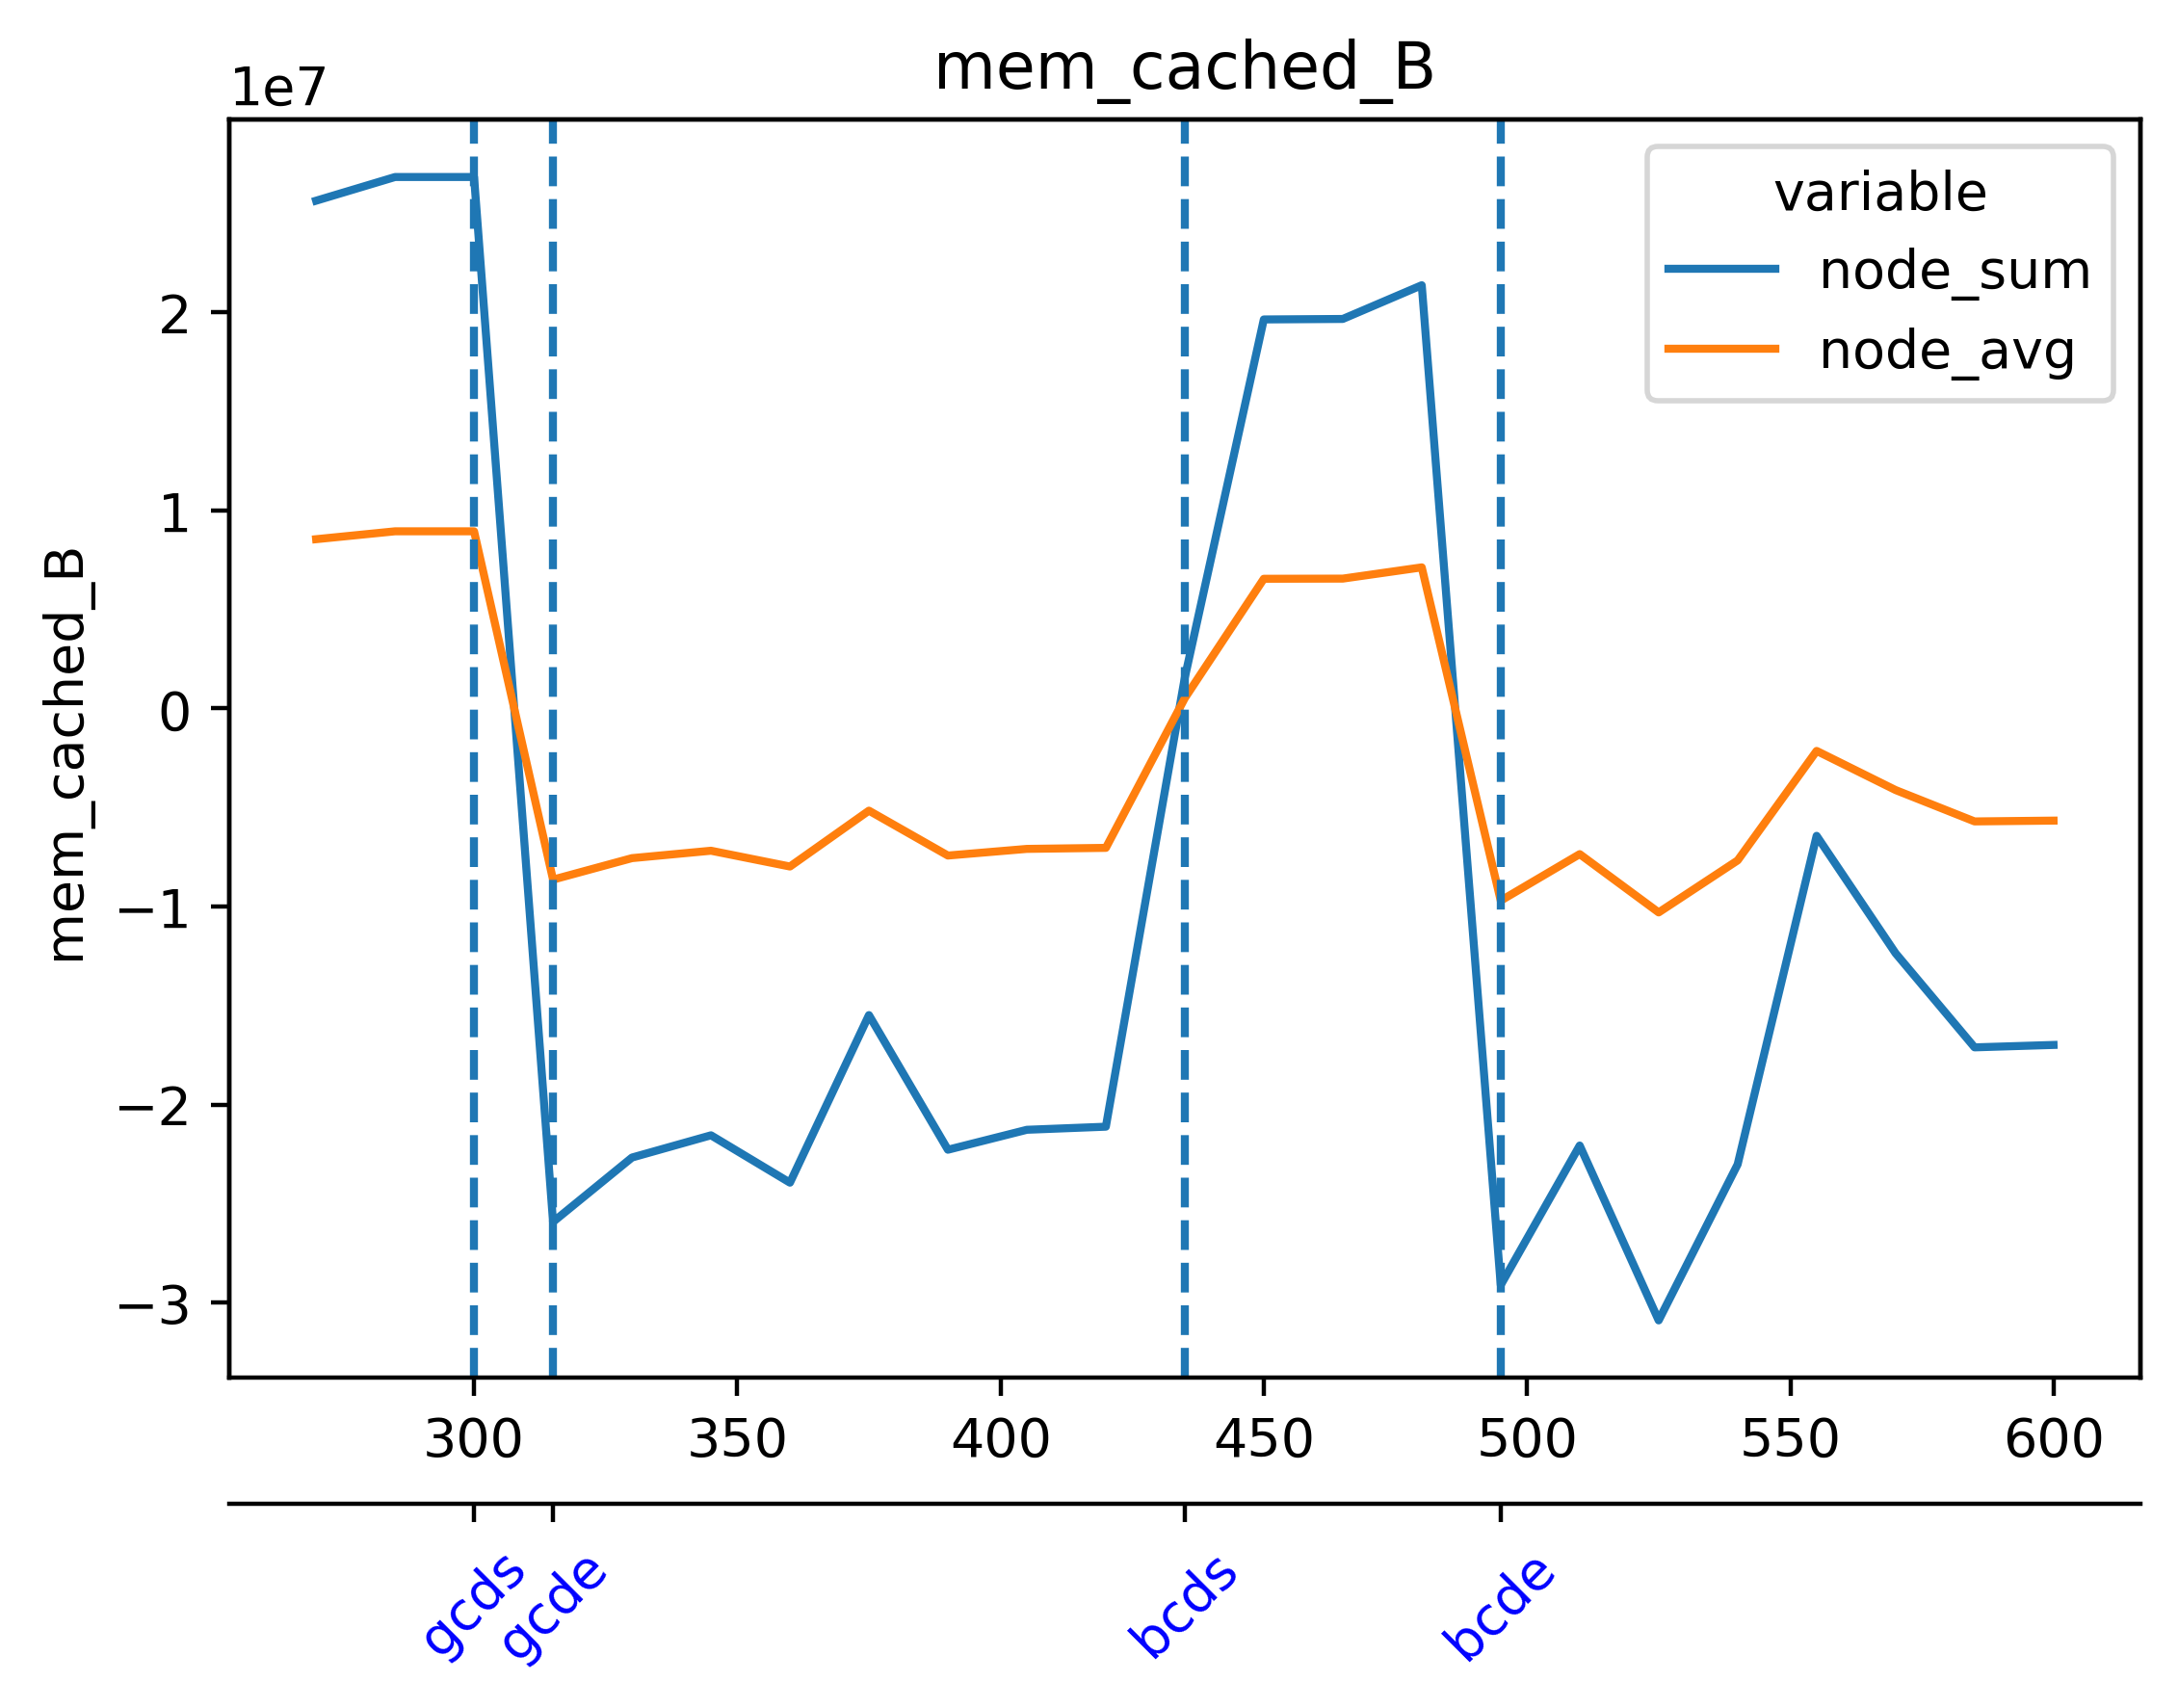

Values plotted in this chart, from the file beside it:
timestamp, beacon-metrics-gazer--7b1c0d7a4c6c42769a…, cadvisor, cl-1-prysm-geth--abca67d1ee6a4e7fb261820…, cl-2-prysm-geth--88ff2bdd3fd74ddab386856…, dora--63267cc0bfe34136b43e54e3e027e2da, el-1-geth-prysm--cec91d692939414cbf44058…, el-2-geth-prysm--1bf91a17ec80479eaa038c1…, el-forkmon--7d8d78deeeda49e9a4c8ee2db9b5…, ethereum-metrics-exporter-1-prysm-geth--…, ethereum-metrics-exporter-2-prysm-geth--…, grafana--f007a2d4c20d41fc9166ce3ae9a608c…, helpers-grafana-1, kurtosis-api--19096d4a65984f2ba0791de40f…, kurtosis-engine--229920ee62bc4cf39f51c74…, kurtosis-logs-aggregator, kurtosis-logs-collector--19096d4a65984f2…, kurtosis-reverse-proxy--229920ee62bc4cf3…, portainer, prometheus, prometheus--66f832a0bccc478f82d5968272ef…, validator-key-generation-cl-validator-ke…, vc-1-geth-prysm--0567dd7483864d8f8c8946b…, vc-2-geth-prysm--d1e87affcb63441197384b4…
1716635565, 9715712, 199229440, 508772352, 488701952, 30998528, 104271872, 103972864, 28811264, 13545472, 11304960, 91721728, 58671104, 34390016, 25272320, 47960064, 3338240, 19333120, 16486400, 668700672, 74256384, 3067904, 36839424, 31748096
1716635580, 9715712, 198615040, 509038592, 494153728, 31035392, 104374272, 104050688, 29478912, 12906496, 11255808, 91721728, 58671104, 34390016, 25272320, 48123904, 3338240, 19333120, 16486400, 728862720, 75026432, 3067904, 36024320, 31756288
1716635595, 9715712, 198094848, 509038592, 516218880, 31035392, 104325120, 104058880, 29691904, 13406208, 11694080, 91721728, 58671104, 34390016, 25272320, 48459776, 3338240, 19333120, 14741504, 730099712, 75132928, 3067904, 36495360, 31772672
1716635610, 9715712, 198090752, 508825600, 516243456, 31039488, 104419328, 104038400, 29765632, 13070336, 11456512, 91729920, 58671104, 34390016, 24985600, 48631808, 3342336, 19333120, 14741504, 730406912, 75177984, 3067904, 36573184, 31772672
1716635625, 9715712, 198098944, 508919808, 516231168, 31039488, 104411136, 105541632, 29773824, 13107200, 10932224, 91725824, 58671104, 34390016, 24985600, 48766976, 3338240, 19333120, 14741504, 730935296, 75227136, 3067904, 37728256, 31780864
1716635640, 9715712, 198352896, 508923904, 516247552, 31039488, 104464384, 105541632, 29405184, 12935168, 11251712, 91725824, 58671104, 34390016, 24985600, 48906240, 3338240, 19333120, 14741504, 731136000, 75280384, 3067904, 37851136, 31780864
1716635655, 9715712, 198352896, 508919808, 516247552, 31043584, 104886272, 105590784, 29196288, 12419072, 10825728, 91729920, 58671104, 34390016, 24985600, 49238016, 3338240, 19333120, 14741504, 731811840, 75329536, 3067904, 37888000, 31817728
1716635670, 9715712, 198107136, 509186048, 516272128, 27938816, 104542208, 105582592, 29249536, 13389824, 10596352, 91729920, 58671104, 34390016, 24985600, 49504256, 3383296, 19333120, 14741504, 732262400, 74989568, 3067904, 37892096, 31825920
1716635685, 9715712, 198094848, 509464576, 516280320, 27967488, 104521728, 105644032, 28491776, 13131776, 10686464, 91725824, 58671104, 34390016, 25473024, 49672192, 3338240, 19333120, 14741504, 792444928, 75046912, 3067904, 37896192, 31838208
1716635700, 9715712, 198356992, 516268032, 516538368, 27996160, 104845312, 105644032, 28499968, 13676544, 10723328, 91729920, 58671104, 34390016, 25473024, 49881088, 3338240, 19333120, 14741504, 792674304, 75104256, 3067904, 38928384, 31854592
1716635715, 9715712, 198098944, 516538368, 516288512, 28000256, 104869888, 105701376, 28717056, 12824576, 11149312, 91725824, 58671104, 34390016, 25473024, 50356224, 3342336, 19333120, 14807040, 792936448, 75157504, 3067904, 37834752, 32698368
1716635730, 9715712, 198356992, 516808704, 516558848, 28008448, 104615936, 105709568, 28725248, 12881920, 11436032, 91725824, 58671104, 34390016, 25067520, 50675712, 3346432, 19333120, 14807040, 793247744, 75280384, 3067904, 37834752, 32714752
1716635745, 9715712, 198098944, 516292608, 516300800, 28045312, 104615936, 105754624, 28721152, 12566528, 10964992, 91729920, 58671104, 34390016, 25067520, 50532352, 3346432, 19333120, 14807040, 793305088, 75333632, 3067904, 37838848, 32714752
1716635760, 9715712, 198443008, 518152192, 501809152, 28086272, 105013248, 106254336, 28917760, 12689408, 11005952, 91725824, 58671104, 34390016, 25067520, 50827264, 3342336, 19333120, 16568320, 793354240, 75374592, 3067904, 37871616, 32714752
1716635775, 9715712, 198184960, 518483968, 502067200, 28106752, 104693760, 106373120, 28667904, 12410880, 11169792, 91721728, 58671104, 34390016, 25067520, 51204096, 3342336, 19333120, 16568320, 793403392, 75427840, 3067904, 37871616, 32743424
1716635790, 9715712, 198180864, 518221824, 503918592, 27910144, 104787968, 105848832, 28790784, 12341248, 11014144, 91725824, 58671104, 34390016, 25137152, 51232768, 3391488, 19333120, 16568320, 793460736, 75476992, 3067904, 37879808, 32096256
1716635805, 9723904, 198709248, 518483968, 506441728, 27951104, 104779776, 105873408, 28831744, 12308480, 11296768, 91725824, 58671104, 34390016, 25137152, 51793920, 3338240, 19333120, 16568320, 793513984, 75526144, 3067904, 37888000, 32100352
1716635820, 9723904, 198193152, 516161536, 518561792, 45617152, 104804352, 105877504, 29196288, 12709888, 11329536, 91725824, 58671104, 34390016, 25137152, 51847168, 3387392, 19333120, 16568320, 793579520, 75579392, 3067904, 37888000, 32112640
1716635835, 9723904, 198696960, 516157440, 517513216, 45625344, 104861696, 106819584, 29249536, 12296192, 11001856, 91721728, 58671104, 34390016, 25137152, 51863552, 3342336, 19333120, 16601088, 793640960, 75624448, 3067904, 37904384, 33271808
1716635850, 9723904, 198172672, 516247552, 517562368, 45641728, 104919040, 105938944, 29560832, 12558336, 10735616, 91725824, 58675200, 34390016, 25243648, 52178944, 3338240, 19333120, 16601088, 669990912, 75673600, 3067904, 38420480, 34037760
1716635865, 9723904, 198434816, 516501504, 517562368, 45658112, 104873984, 105984000, 28921856, 13316096, 10588160, 91725824, 58675200, 34390016, 25243648, 52281344, 3338240, 19333120, 16601088, 670060544, 75726848, 3067904, 37937152, 34267136
1716635880, 9719808, 198180864, 487157760, 517623808, 45690880, 107524096, 106127360, 28987392, 12603392, 10575872, 91725824, 58675200, 34390016, 25243648, 52314112, 3342336, 19337216, 16601088, 670109696, 75776000, 3067904, 38043648, 34267136
1716635895, 9719808, 198438912, 486903808, 519618560, 45703168, 107413504, 106106880, 29118464, 12214272, 11571200, 91721728, 58675200, 34390016, 25243648, 52707328, 3338240, 19337216, 16601088, 670158848, 75829248, 3067904, 38043648, 34283520
1716635910, 9719808, 198438912, 487165952, 519372800, 45731840, 107368448, 106684416, 29122560, 13021184, 11542528, 91721728, 58515456, 34390016, 25284608, 52973568, 3375104, 19337216, 16601088, 670203904, 76230656, 3067904, 38047744, 34291712
1716635925, 9719808, 198438912, 486903808, 519368704, 45735936, 107474944, 106278912, 29224960, 12349440, 11132928, 91721728, 58515456, 34390016, 25284608, 53125120, 3350528, 19337216, 16601088, 670294016, 76828672, 3067904, 38047744, 33660928
1716635940, 9719808, 198705152, 490659840, 521469952, 33857536, 107446272, 106258432, 29323264, 12365824, 10866688, 91721728, 58515456, 34390016, 25284608, 53321728, 3387392, 19337216, 16601088, 675999744, 76587008, 3067904, 36933632, 33198080
1716635955, 9719808, 198180864, 487587840, 520957952, 33865728, 107466752, 106422272, 29335552, 12259328, 11571200, 91721728, 58515456, 34390016, 25284608, 53628928, 3338240, 19337216, 16601088, 676077568, 76640256, 3067904, 36933632, 33198080
1716635970, 9719808, 198705152, 487866368, 521015296, 33869824, 107778048, 106536960, 29200384, 13303808, 10850304, 91725824, 58523648, 34390016, 24973312, 53653504, 3350528, 19337216, 14737408, 672174080, 76685312, 3067904, 36933632, 32940032
1716635985, 9719808, 198180864, 487866368, 521003008, 33882112, 107544576, 106827776, 29212672, 13180928, 11223040, 91721728, 58523648, 34390016, 24973312, 53886976, 3338240, 19337216, 14737408, 672796672, 76734464, 3067904, 36966400, 32940032
1716636000, 9719808, 198176768, 498540544, 521289728, 33894400, 108404736, 106344448, 29224960, 13246464, 10874880, 91721728, 58519552, 34390016, 24973312, 54042624, 3338240, 19337216, 14737408, 672931840, 76787712, 3067904, 36962304, 32948224
1716636015, 9719808, 198701056, 507723776, 521011200, 33898496, 108474368, 106401792, 29237248, 13688832, 11419648, 91721728, 58519552, 34390016, 24973312, 54259712, 3342336, 19337216, 14737408, 673251328, 76836864, 3067904, 36970496, 32948224
1716636030, 9719808, 198176768, 507731968, 521019392, 33910784, 108498944, 106369024, 29245440, 13803520, 11083776, 91721728, 58515456, 34390016, 25063424, 54480896, 3338240, 19337216, 14737408, 673394688, 76914688, 3067904, 36970496, 32952320
1716636045, 9719808, 198176768, 508088320, 521281536, 33931264, 108670976, 106426368, 29491200, 12279808, 11431936, 91721728, 58515456, 34390016, 25063424, 54714368, 3342336, 19337216, 14737408, 733294592, 76984320, 3067904, 36970496, 32956416
1716636060, 9719808, 198696960, 508358656, 495366144, 27066368, 109039616, 106459136, 29503488, 12386304, 10813440, 91721728, 58515456, 34390016, 25063424, 54734848, 3436544, 19337216, 16453632, 733351936, 77021184, 3067904, 36970496, 32956416
1716636075, 9719808, 198443008, 508620800, 498778112, 27086848, 108523520, 106823680, 28426240, 12324864, 11198464, 91721728, 58515456, 34390016, 25063424, 55132160, 3391488, 19337216, 16453632, 733601792, 77070336, 3067904, 36970496, 32956416
1716636090, 9719808, 197931008, 505667584, 498782208, 27115520, 106762240, 106516480, 29360128, 12787712, 10956800, 91734016, 58527744, 34390016, 25075712, 55373824, 3387392, 19337216, 16519168, 733810688, 77123584, 3067904, 36970496, 33558528
1716636105, 9719808, 197926912, 505421824, 500625408, 27123712, 108683264, 106663936, 29298688, 13123584, 11821056, 91725824, 58527744, 34390016, 25075712, 55738368, 3387392, 19337216, 16519168, 733863936, 77172736, 3067904, 37232640, 33570816
1716636120, 9719808, 198447104, 505434112, 508231680, 27127808, 108769280, 106590208, 29609984, 13295616, 11075584, 91729920, 58527744, 34390016, 25075712, 56008704, 3399680, 19337216, 16519168, 734040064, 77225984, 3067904, 37232640, 34234368
1716636135, 9719808, 198438912, 505425920, 504127488, 27144192, 109047808, 106700800, 29544448, 13197312, 10776576, 91721728, 58527744, 34390016, 25075712, 56414208, 3387392, 19337216, 16519168, 734330880, 77275136, 3067904, 37945344, 34279424
1716636150, 9719808, 198180864, 505692160, 504131584, 27148288, 108933120, 106659840, 29380608, 13017088, 11726848, 91721728, 58527744, 34390016, 25108480, 56373248, 3387392, 19337216, 16519168, 734695424, 76161024, 3067904, 37429248, 32305152
1716636165, 9719808, 198447104, 505692160, 504127488, 27164672, 108961792, 106696704, 29466624, 13049856, 11526144, 91721728, 58609664, 34390016, 25108480, 56676352, 3387392, 19337216, 16519168, 734793728, 76218368, 3067904, 37429248, 32305152
